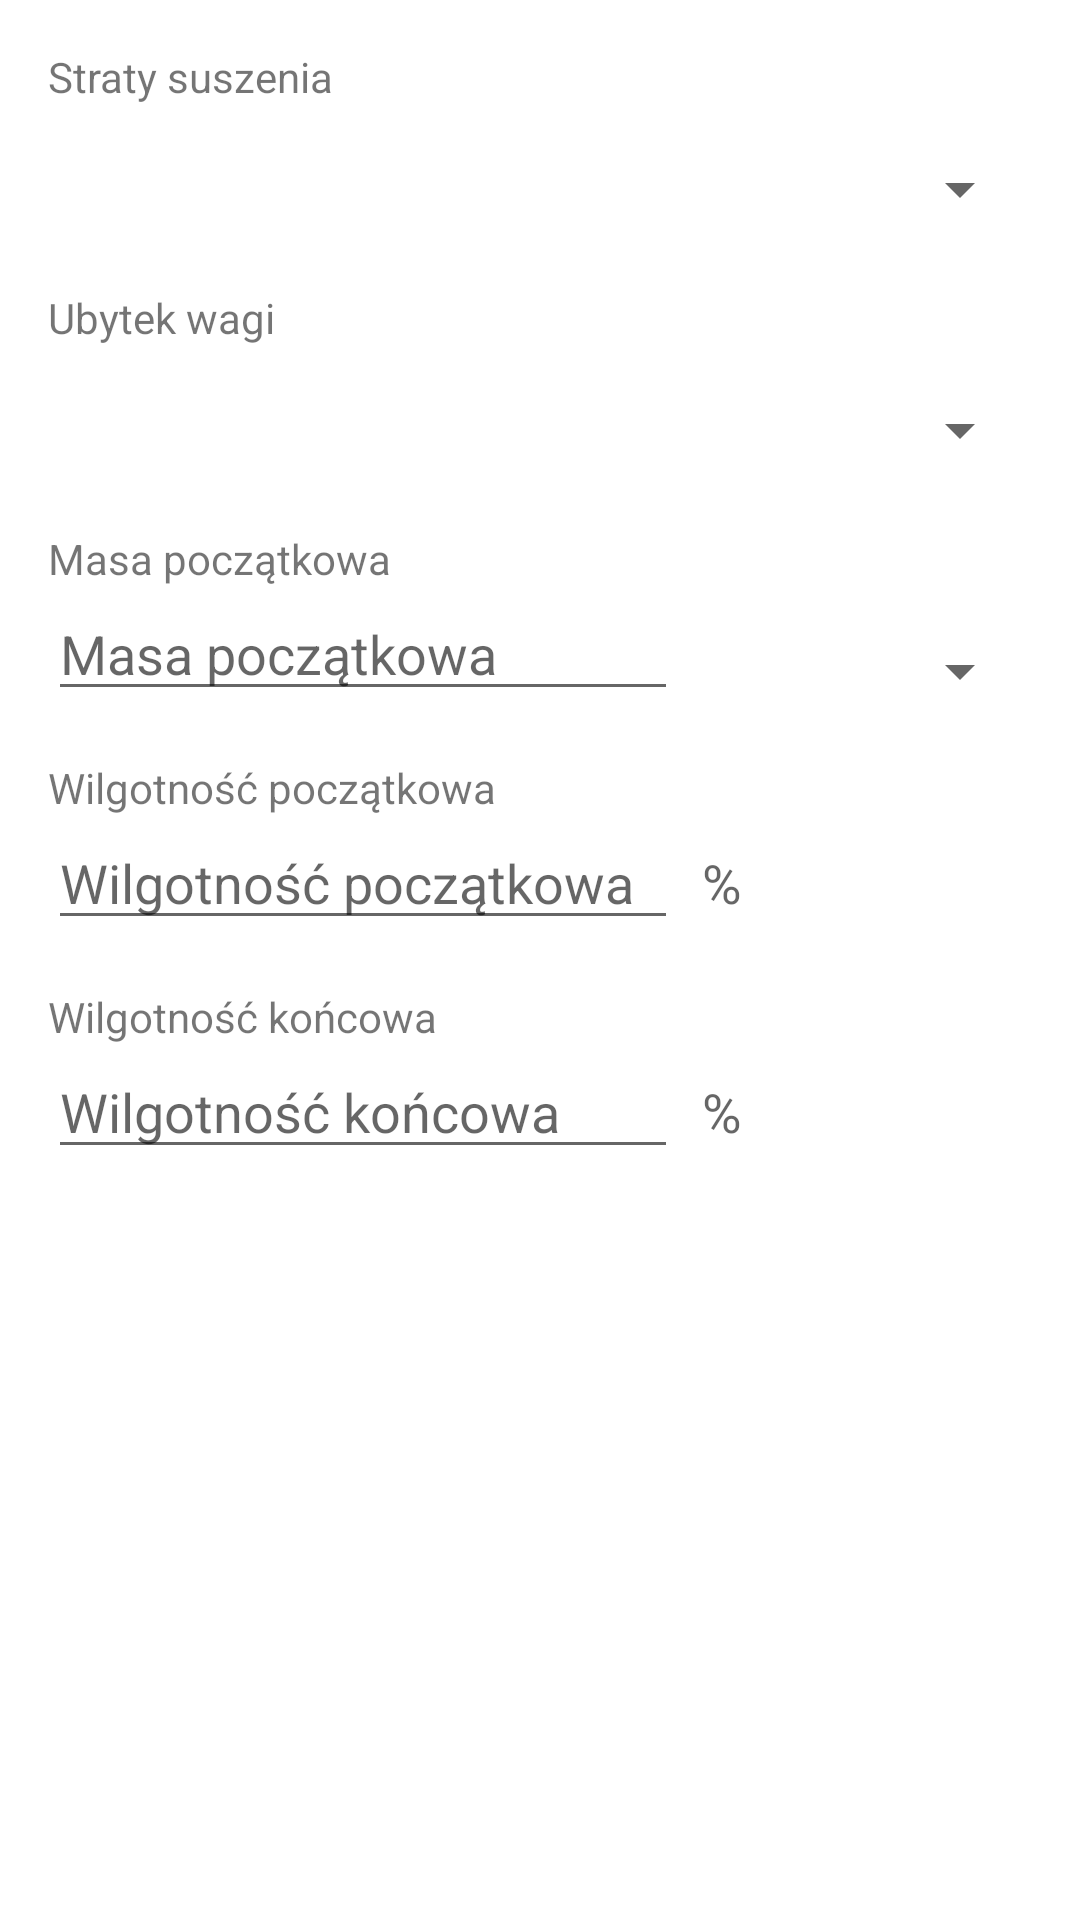

Layout XML and referenced resources for this Android screen:
<!-- AndroidManifest.xml: application theme Theme.AgroPomoc -->
<!-- res/layout/activity_drying_losses.xml -->
<?xml version="1.0" encoding="utf-8"?>
<androidx.constraintlayout.widget.ConstraintLayout xmlns:android="http://schemas.android.com/apk/res/android"
    xmlns:app="http://schemas.android.com/apk/res-auto"
    xmlns:tools="http://schemas.android.com/tools"
    android:layout_width="match_parent"
    android:layout_height="match_parent"
    android:padding="16dp"
    tools:context=".DryingLosses">

    <TextView
        android:id="@+id/calc5result_label"
        android:layout_width="wrap_content"
        android:layout_height="wrap_content"
        android:text="Straty suszenia"
        android:textAppearance="@style/TextAppearance.AppCompat.Small"
        app:layout_constraintStart_toStartOf="parent"
        app:layout_constraintTop_toTopOf="parent" />

    <TextView
        android:id="@+id/calc5result"
        android:layout_width="0dp"
        android:layout_height="wrap_content"
        android:layout_marginEnd="8dp"
        android:textAppearance="@style/TextAppearance.AppCompat.Display1"
        app:layout_constraintEnd_toStartOf="@+id/calc5result_spinner"
        app:layout_constraintStart_toStartOf="parent"
        app:layout_constraintTop_toBottomOf="@+id/calc5result_label"
        tools:text="Wynik" />

    <Spinner
        android:id="@+id/calc5result_spinner"
        android:layout_width="0dp"
        android:layout_height="wrap_content"
        android:layout_marginTop="16dp"
        android:textAppearance="@style/TextAppearance.AppCompat.Medium"
        app:layout_constraintEnd_toEndOf="parent"
        app:layout_constraintStart_toEndOf="@+id/calc5initial_weight"
        app:layout_constraintStart_toStartOf="@+id/calc5weight_spinner"
        app:layout_constraintTop_toTopOf="@+id/calc5result" />

    <TextView
        android:id="@+id/calc5weight_loss_label"
        android:layout_width="wrap_content"
        android:layout_height="wrap_content"
        android:layout_marginTop="16dp"
        android:text="Ubytek wagi"
        android:textAppearance="@style/TextAppearance.AppCompat.Small"
        app:layout_constraintStart_toStartOf="parent"
        app:layout_constraintTop_toBottomOf="@+id/calc5result" />

    <TextView
        android:id="@+id/calc5weight_loss"
        android:layout_width="0dp"
        android:layout_height="wrap_content"
        android:layout_marginEnd="8dp"
        android:textAppearance="@style/TextAppearance.AppCompat.Display1"
        app:layout_constraintEnd_toStartOf="@+id/calc5result_spinner"
        app:layout_constraintStart_toStartOf="parent"
        app:layout_constraintTop_toBottomOf="@+id/calc5weight_loss_label"
        tools:text="Wynik" />

    <Spinner
        android:id="@+id/calc5weight_loss_spinner"
        android:layout_width="0dp"
        android:layout_height="wrap_content"
        android:layout_marginTop="16dp"
        android:textAppearance="@style/TextAppearance.AppCompat.Medium"
        app:layout_constraintEnd_toEndOf="parent"
        app:layout_constraintStart_toEndOf="@+id/calc5initial_weight"
        app:layout_constraintStart_toStartOf="@+id/calc5weight_spinner"
        app:layout_constraintTop_toBottomOf="@+id/calc5weight_loss_label" />

    <TextView
        android:id="@+id/calc5initial_weigth_label"
        android:layout_width="wrap_content"
        android:layout_height="wrap_content"
        android:layout_marginTop="16dp"
        android:text="Masa początkowa"
        app:layout_constraintStart_toStartOf="parent"
        app:layout_constraintTop_toBottomOf="@+id/calc5weight_loss" />

    <Spinner
        android:id="@+id/calc5weight_spinner"
        android:layout_width="0dp"
        android:layout_height="wrap_content"
        android:layout_marginTop="16dp"
        android:textAppearance="@style/TextAppearance.AppCompat.Medium"
        app:layout_constraintEnd_toEndOf="parent"
        app:layout_constraintStart_toEndOf="@+id/calc5initial_weight"
        app:layout_constraintTop_toBottomOf="@+id/calc5initial_weigth_label" />

    <EditText
        android:id="@+id/calc5initial_weight"
        android:layout_width="wrap_content"
        android:layout_height="wrap_content"
        android:ems="10"
        android:hint="Masa początkowa"
        android:inputType="number"
        app:layout_constraintStart_toStartOf="parent"
        app:layout_constraintTop_toBottomOf="@+id/calc5initial_weigth_label" />

    <TextView
        android:id="@+id/calc5initial_moisture_label"
        android:layout_width="wrap_content"
        android:layout_height="wrap_content"
        android:layout_marginTop="16dp"
        android:text="Wilgotność początkowa"
        app:layout_constraintStart_toStartOf="parent"
        app:layout_constraintTop_toBottomOf="@+id/calc5initial_weight" />

    <EditText
        android:id="@+id/calc5initial_moisture"
        android:layout_width="wrap_content"
        android:layout_height="wrap_content"
        android:ems="10"
        android:hint="Wilgotność początkowa"
        android:inputType="number"
        app:layout_constraintStart_toStartOf="parent"
        app:layout_constraintTop_toBottomOf="@+id/calc5initial_moisture_label" />

    <TextView
        android:id="@+id/calc5initial_moisture_unit"
        android:layout_width="0dp"
        android:layout_height="wrap_content"
        android:layout_marginStart="8dp"
        android:text="%"
        android:textAppearance="@style/TextAppearance.AppCompat.Medium"
        app:layout_constraintBaseline_toBaselineOf="@+id/calc5initial_moisture"
        app:layout_constraintEnd_toEndOf="parent"
        app:layout_constraintStart_toEndOf="@+id/calc5initial_moisture" />

    <TextView
        android:id="@+id/calc5final_moisture_label"
        android:layout_width="wrap_content"
        android:layout_height="wrap_content"
        android:layout_marginTop="16dp"
        android:text="Wilgotność końcowa"
        app:layout_constraintStart_toStartOf="parent"
        app:layout_constraintTop_toBottomOf="@+id/calc5initial_moisture" />

    <EditText
        android:id="@+id/calc5final_moisture"
        android:layout_width="wrap_content"
        android:layout_height="wrap_content"
        android:ems="10"
        android:hint="Wilgotność końcowa"
        android:inputType="number"
        app:layout_constraintStart_toStartOf="parent"
        app:layout_constraintTop_toBottomOf="@+id/calc5final_moisture_label" />

    <TextView
        android:id="@+id/calc5final_moisture_unit"
        android:layout_width="0dp"
        android:layout_height="wrap_content"
        android:layout_marginStart="8dp"
        android:text="%"
        android:textAppearance="@style/TextAppearance.AppCompat.Medium"
        app:layout_constraintBaseline_toBaselineOf="@+id/calc5final_moisture"
        app:layout_constraintEnd_toEndOf="parent"
        app:layout_constraintStart_toEndOf="@+id/calc5final_moisture" />

</androidx.constraintlayout.widget.ConstraintLayout>
<!-- resources referenced by this layout -->
<resources>
  <style name="Theme.AgroPomoc" parent="Theme.MaterialComponents.DayNight.DarkActionBar">
          
          <item name="colorPrimary">@color/teal_700</item>
          <item name="colorPrimaryVariant">@color/teal_900</item>
          <item name="colorOnPrimary">@color/white</item>
          
          <item name="colorSecondary">@color/amber_700</item>
          <item name="colorSecondaryVariant">@color/amber_900</item>
          <item name="colorOnSecondary">@color/black</item>
          
          <item name="android:statusBarColor" tools:targetApi="l">?attr/colorPrimaryVariant</item>
          
      </style>
  <color name="teal_700">#FF00796B</color>
  <color name="teal_900">#FF004C40</color>
  <color name="white">#FFFFFFFF</color>
  <color name="amber_700">#FFFFA000</color>
  <color name="amber_900">#FFC67100</color>
  <color name="black">#FF000000</color>
</resources>
